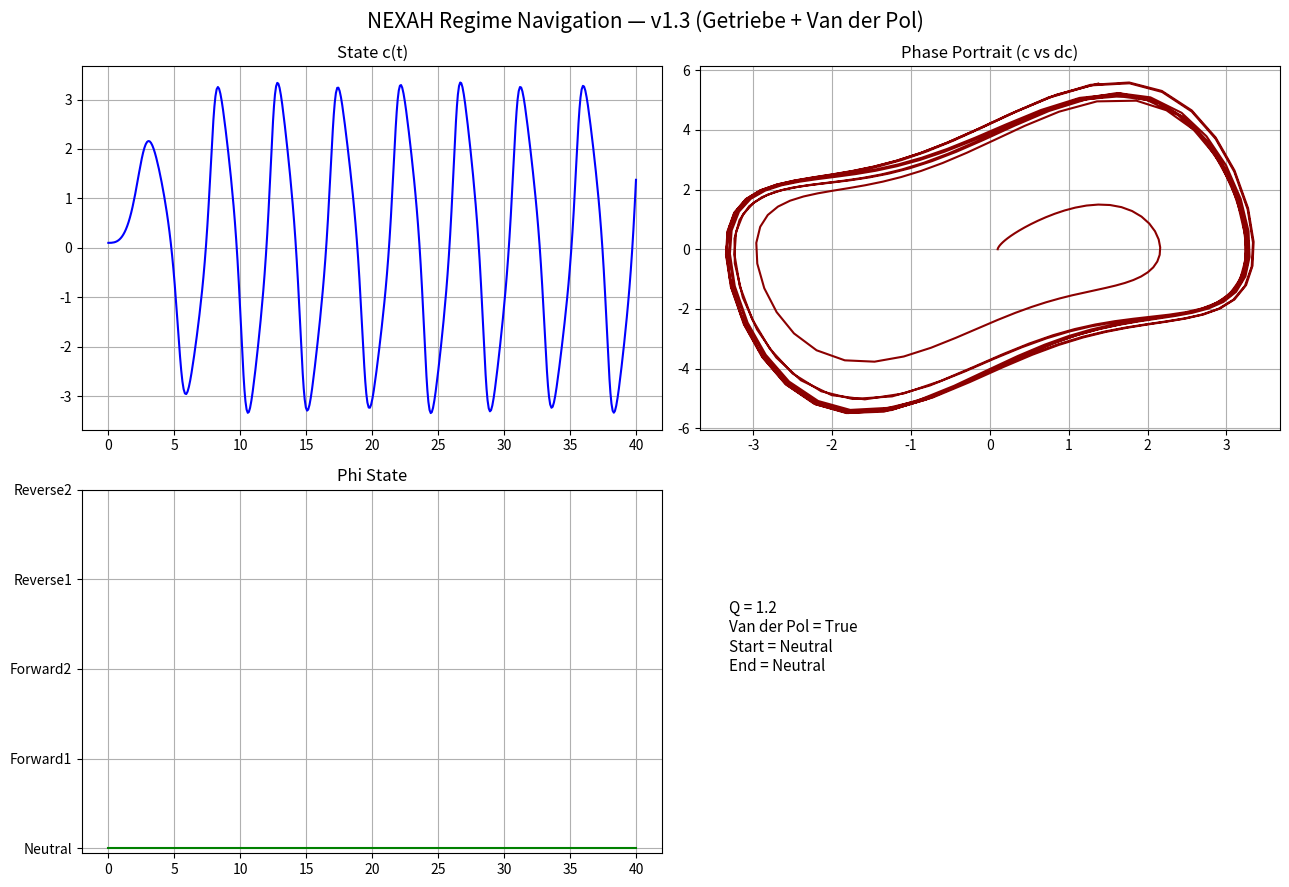

Reproduce this figure in Python. (Note: this script raises an exception after producing the figure.)
"""
NEXAH Regime Navigation ODE — Version 1.3
Stärkere Kuramoto-Kopplung (Getriebe) + Van der Pol Option
"""

import numpy as np
from scipy.integrate import solve_ivp
import matplotlib.pyplot as plt

PHI_NAMES = ["Neutral", "Forward1", "Forward2", "Reverse1", "Reverse2"]

def nexah_regime_ode(t, x, params):
    c, dc, phi_idx = x
    phi = int(phi_idx)

    # 1. Field Flow (V69)
    field_force = -0.3 * c * (c**2 - 1.0) + 0.8 * dc

    # 2. P-Drive (Motor)
    p_drive = [0.0, 0.8, 1.4, -0.9, -1.6][phi]

    # 3. Kuramoto-Kopplung — jetzt als echtes Getriebe (Nachbar-Zustände)
    q = params.get('Q', 1.2)
    coupling = 1.0 + 0.7 * q
    kuramoto = 0.0
    for i in range(5):
        delta = (phi - i) / 5.0
        kuramoto += coupling * np.sin(2 * np.pi * delta)

    # 4. Van der Pol Term (optional, macht die Oval-Form + Pickel)
    vdp = params.get('use_vdp', True)
    vdp_force = 0.0
    if vdp:
        vdp_force = 0.4 * dc * (1.0 - c**2)   # klassischer Van der Pol

    # 5. Operator (Getriebe-Schaltung)
    operator = 0.25 * np.sin(2 * np.pi * t / 3.5) * (1.0 + 0.4 * phi)

    d_c  = dc
    d_dc = field_force + p_drive + kuramoto + vdp_force + operator
    d_phi = 0.0   # Phi wird später diskret gewechselt

    return [d_c, d_dc, d_phi]

if __name__ == "__main__":
    print("🚀 NEXAH Regime ODE v1.3 — Starkes Getriebe + Van der Pol")
    
    params = {'Q': 1.2, 'use_vdp': True}
    x0 = [0.1, 0.0, 0]                     # Start Neutral

    sol = solve_ivp(
        fun=lambda t, x: nexah_regime_ode(t, x, params),
        t_span=(0, 40),                    # kürzer → schneller
        y0=x0,
        method='RK45',
        rtol=1e-6,
        max_step=0.1
    )

    t = sol.t
    c = sol.y[0]
    dc = sol.y[1]
    phi_idx = sol.y[2].astype(int)

    print(f"✅ Fertig — {len(t)} Schritte | End Phi = {PHI_NAMES[phi_idx[-1]]}")

    # Plot
    fig, axs = plt.subplots(2, 2, figsize=(13, 9))
    fig.suptitle("NEXAH Regime Navigation — v1.3 (Getriebe + Van der Pol)", fontsize=15)

    axs[0,0].plot(t, c, color='blue')
    axs[0,0].set_title("State c(t)")
    axs[0,0].grid(True)

    axs[0,1].plot(c, dc, color='darkred')
    axs[0,1].set_title("Phase Portrait (c vs dc)")
    axs[0,1].grid(True)

    axs[1,0].plot(t, phi_idx, color='green', drawstyle='steps-post')
    axs[1,0].set_title("Phi State")
    axs[1,0].set_yticks(range(5))
    axs[1,0].set_yticklabels(PHI_NAMES)
    axs[1,0].grid(True)

    axs[1,1].axis('off')
    axs[1,1].text(0.05, 0.5, f"Q = {params['Q']}\nVan der Pol = {params['use_vdp']}\nStart = Neutral\nEnd = {PHI_NAMES[phi_idx[-1]]}", fontsize=11)

    plt.tight_layout()
    plt.savefig("core_odes/nexah_regime_test_v13.png", dpi=200)
    print("📸 Plot gespeichert als core_odes/nexah_regime_test_v13.png")
    plt.show()
